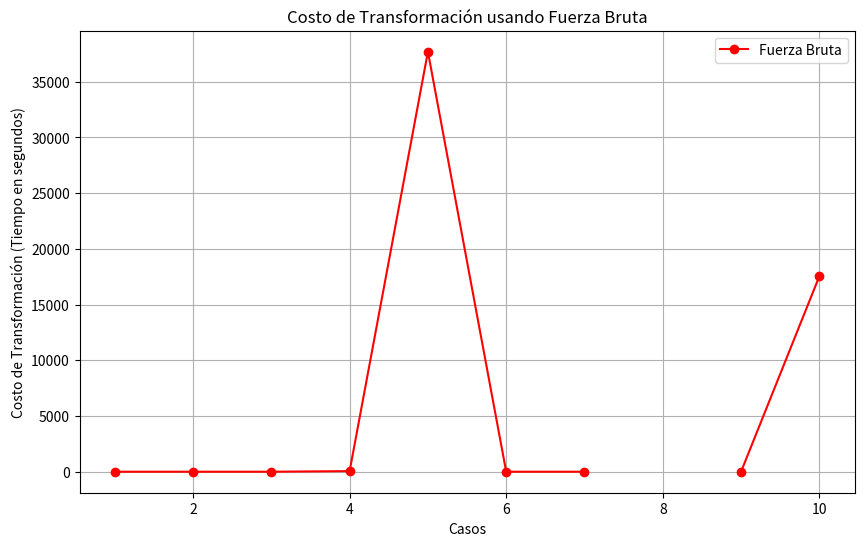
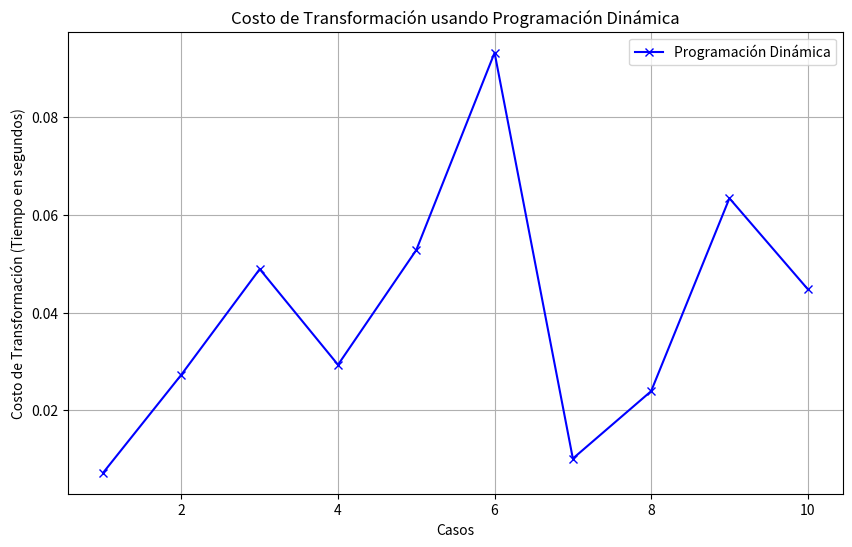
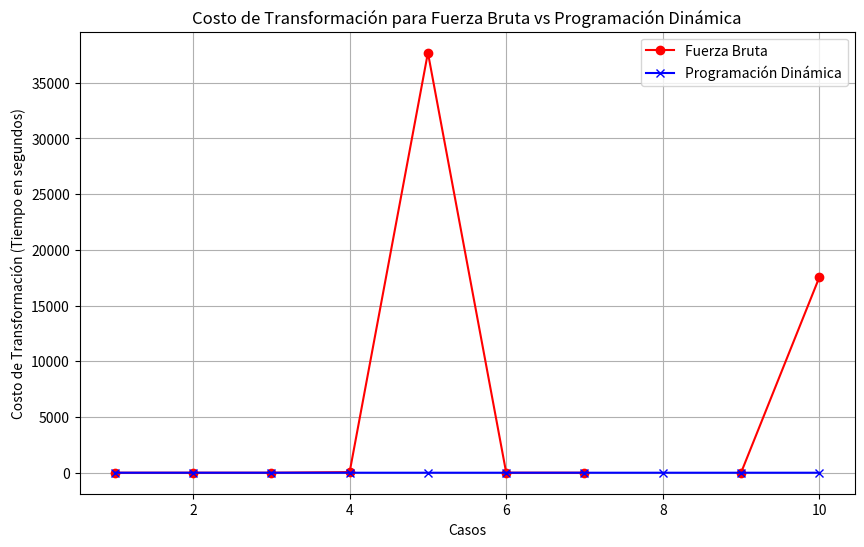
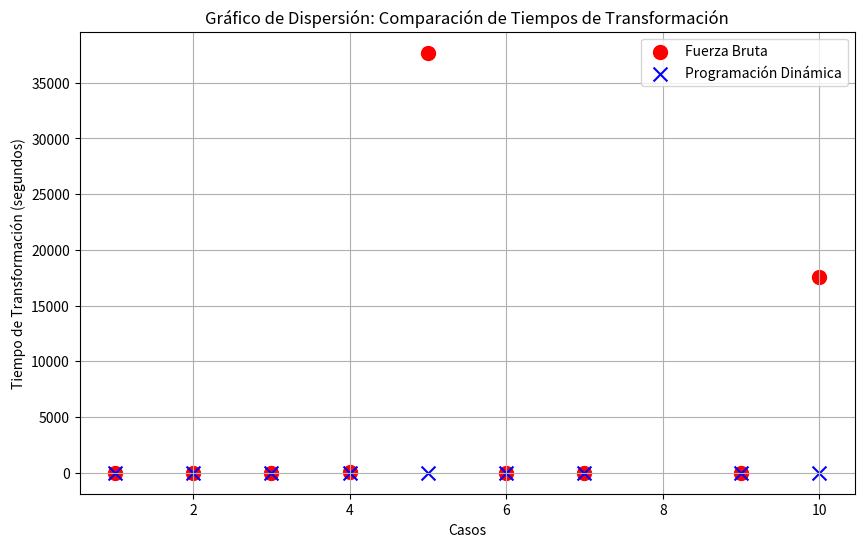
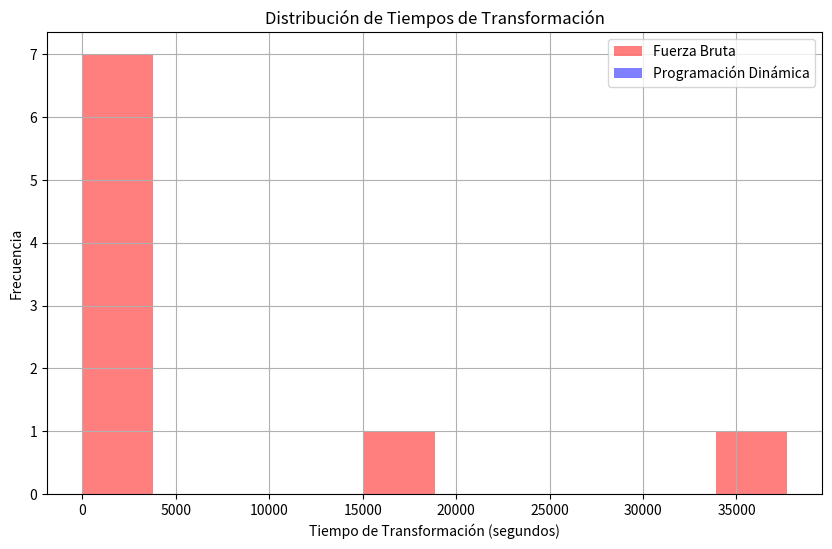

Here is the Python script that generated these plots, in order:
import matplotlib.pyplot as plt
import numpy as np

casos = [1, 2, 3, 4, 5, 6, 7, 8, 9, 10]
m = [0, 8, 2, 3, 16, 8, 3, 32, 22, 12]  # Longitudes de s1
n = [0, 4, 10, 50, 10, 7, 3, 0, 8, 12]  # Longitudes de s2
TFuerzaBruta = [0.0009, 0.2948, 0.0387, 54.3038, 37692.0667, 0.3102, 0.0112, None, 0.0056, 17540.3667]
TProgDinamica = [0.0072, 0.0273, 0.0489, 0.0293, 0.0528, 0.0932, 0.0101, 0.0239, 0.0634, 0.0448]


# Gráfico 1: Fuerza Bruta
plt.figure(figsize=(10, 6))
plt.plot(casos, TFuerzaBruta, color='red', marker='o', label='Fuerza Bruta', linestyle='-', markersize=6)
plt.title('Costo de Transformación usando Fuerza Bruta')
plt.xlabel('Casos')
plt.ylabel('Costo de Transformación (Tiempo en segundos)')
plt.legend()
plt.grid(True)
plt.show()

# Gráfico 2: Programación Dinámica
plt.figure(figsize=(10, 6))
plt.plot(casos, TProgDinamica, color='blue', marker='x', label='Programación Dinámica', linestyle='-', markersize=6)
plt.title('Costo de Transformación usando Programación Dinámica')
plt.xlabel('Casos')
plt.ylabel('Costo de Transformación (Tiempo en segundos)')
plt.legend()
plt.grid(True)
plt.show()

plt.figure(figsize=(10, 6))
plt.plot(casos, TFuerzaBruta, color='red', marker='o', label='Fuerza Bruta', linestyle='-', markersize=6)
plt.plot(casos, TProgDinamica, color='blue', marker='x', label='Programación Dinámica', linestyle='-', markersize=6)
plt.title('Costo de Transformación para Fuerza Bruta vs Programación Dinámica')
plt.xlabel('Casos')
plt.ylabel('Costo de Transformación (Tiempo en segundos)')
plt.legend()
plt.grid(True)
plt.show()

casos_filtrados = [caso for caso, fb in zip(casos, TFuerzaBruta) if fb is not None]
TFuerzaBruta_filtrados = [fb for fb in TFuerzaBruta if fb is not None]
TProgDinamica_filtrados = [td for td, fb in zip(TProgDinamica, TFuerzaBruta) if fb is not None]
plt.figure(figsize=(10, 6))
plt.scatter(casos_filtrados, TFuerzaBruta_filtrados, color='red', label='Fuerza Bruta', marker='o', s=100)
plt.scatter(casos_filtrados, TProgDinamica_filtrados, color='blue', label='Programación Dinámica', marker='x', s=100)
plt.title('Gráfico de Dispersión: Comparación de Tiempos de Transformación')
plt.xlabel('Casos')
plt.ylabel('Tiempo de Transformación (segundos)')
plt.legend()
plt.grid(True)
plt.show()

TFuerzaBruta_filtrados = [fb for fb in TFuerzaBruta if fb is not None]
TProgDinamica_filtrados = [td for td in TProgDinamica if td is not None]
plt.figure(figsize=(10, 6))
plt.hist(TFuerzaBruta_filtrados, bins=10, alpha=0.5, label='Fuerza Bruta', color='red')
plt.hist(TProgDinamica_filtrados, bins=10, alpha=0.5, label='Programación Dinámica', color='blue')
plt.title('Distribución de Tiempos de Transformación')
plt.xlabel('Tiempo de Transformación (segundos)')
plt.ylabel('Frecuencia')
plt.legend()
plt.grid(True)
plt.show()

